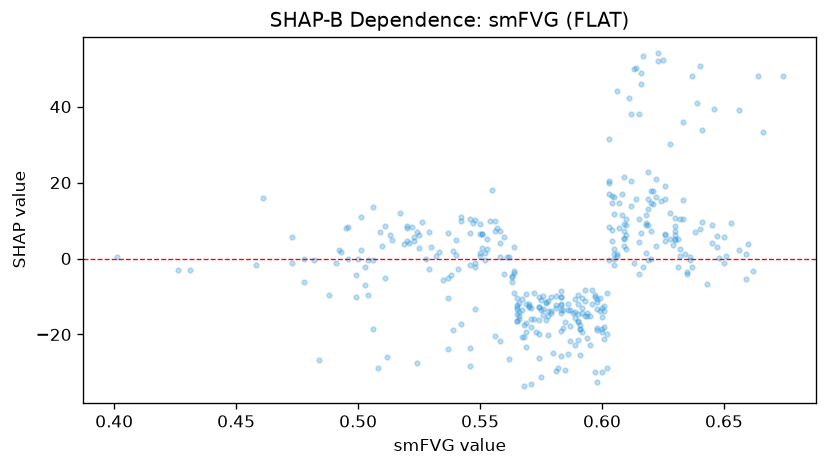

Values plotted in this chart, from the file beside it:
feature_value, shap_value
0.6, -18.65
0.55, 9.199
0.557, 8.118
0.569, -23.41
0.52, 8.099
0.426, -3.011
0.495, 7.977
0.54, 0.8549
0.532, 0.567
0.552, -0.3943
0.478, -0.1894
0.645, 4.201
0.577, -11.48
0.634, 1.261
0.523, 5.594
0.501, 10.91
0.583, -13.45
0.587, -17.66
0.616, 6.682
0.605, 11.78
0.604, 7.639
0.581, -13.13
0.55, 1.341
0.577, -16.06
0.52, 8.615
0.607, 8.086
0.59, -16.76
0.584, -13.49
0.592, -14.46
0.598, -11.57
0.583, -19.06
0.632, 10.35
0.605, 16.24
0.564, -3.411
0.525, 6.28
0.509, 6.883
0.461, 15.89
0.546, 10.42
0.558, 4.108
0.588, -14.44
0.5, -0.2131
0.624, 15.22
0.651, 0.7773
0.572, -16.04
0.656, 2.29
0.628, 12.05
0.602, -19.99
0.578, -20.23
0.593, -15.2
0.63, 7.121
0.604, 16.38
0.61, 10.32
0.56, 5.556
0.563, -6.172
0.59, -12.06
0.579, -14.3
0.473, 5.534
0.554, 9.977
0.568, -20.69
0.621, 17.7
... 314 more rows
